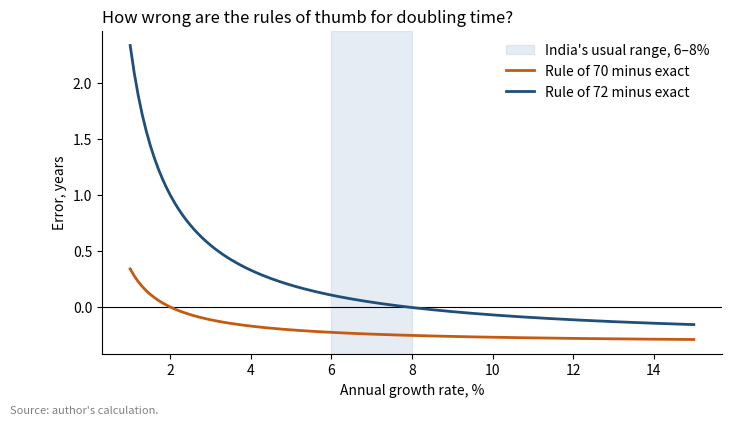

Python code for this plot: (Note: this script raises an exception after producing the figure.)
# Run this cell first on Google Colab (not needed on your own computer
# if you installed requirements.txt).
import sys
if 'google.colab' in sys.modules:
    !pip install -q git+https://github.com/slxnjdhv/python-for-indian-economics.git

gdp_start = 100        # GDP in some base year, in any units
growth_rate = 0.07     # 7 per cent a year, written as a decimal

gdp_next_year = gdp_start * (1 + growth_rate)
gdp_next_year

gdp = 100
gdp = gdp * 1.07      # year 1
gdp = gdp * 1.07      # year 2
gdp = gdp * 1.07      # year 3
print(gdp)

population_crore = 140         # an int
repo_rate = 5.5                # a float
print(type(population_crore))
print(type(repo_rate))
print(type(1.0))               # 1.0 is a float, even though it is "whole"

print(7 / 2, 7 // 2, 7 % 2)
print("GDP after 10 years at 7%:", 100 * 1.07 ** 10)

months = 100
years = months // 12        # whole years
left_over = months % 12     # remaining months
print(years, "years and", left_over, "months")

print(0.1 + 0.2)
print(0.1 + 0.2 == 0.3)

print(round(6.4567, 2))
print(round(2.5), round(3.5))      # halves go to the even neighbour
print(round(2.675, 2))             # 2.675 is really 2.67499999... in binary

print(1e7, type(1e7))
print(10 ** 7, type(10 ** 7))

country = "India"
fiscal_year = "2024-25"
print(country + " GDP, " + fiscal_year)     # + joins strings
print(len(country))                         # number of characters
print(country.upper())                      # a string "method"

first_year = int(fiscal_year[:4])     # characters 0 to 3: "2024"
print(first_year, type(first_year))
print(first_year + 1)

x = 1234567.891
print(f"{x:.2f} | {x:,.0f} | {x:.3e} | {x:>12.1f}")
share = 0.0619
print(f"Real growth was {share:.1%}")

inflation = 3.4          # per cent
print(inflation > 6)                      # above the RBI's upper limit?
print(2 <= inflation <= 6)                # inside the 2–6 band?
print(inflation < 2 or inflation > 6)     # outside the band?

y0 = 100
g = 0.07
for t in [10, 20, 30]:
    compound = y0 * (1 + g) ** t
    simple = y0 * (1 + g * t)
    print(f"After {t} years: compound {compound:6.1f}, simple {simple:6.1f}")

import math

print(math.log(2))          # natural logarithm (ln), base e
print(math.log10(1000))     # base-10 logarithm
print(math.exp(1))          # e to the power 1
print(math.sqrt(2))
print(math.isclose(0.1 + 0.2, 0.3))     # the safe way to compare floats

print(" g%   exact  rule70  rule72")
for pct in [2, 4, 6, 8, 10, 12]:
    g = pct / 100
    exact = math.log(2) / math.log(1 + g)
    print(f"{pct:3d}  {exact:6.2f}  {70 / pct:6.2f}  {72 / pct:6.2f}")

import matplotlib.pyplot as plt

rates = [r / 10 for r in range(10, 151)]           # 1.0, 1.1, ..., 15.0 per cent
exact_t = [math.log(2) / math.log(1 + r / 100) for r in rates]
error70 = [70 / r - t for r, t in zip(rates, exact_t)]
error72 = [72 / r - t for r, t in zip(rates, exact_t)]

fig, ax = plt.subplots(figsize=(8, 4.2))
ax.axhline(0, color="black", linewidth=0.8)
ax.axvspan(6, 8, color="#9db7d5", alpha=0.25, label="India's usual range, 6–8%")
ax.plot(rates, error70, color="#c55a11", linewidth=2, label="Rule of 70 minus exact")
ax.plot(rates, error72, color="#1f4e79", linewidth=2, label="Rule of 72 minus exact")
ax.set_xlabel("Annual growth rate, %")
ax.set_ylabel("Error, years")
ax.set_title("How wrong are the rules of thumb for doubling time?",
             loc="left", fontsize=12)
ax.legend(frameon=False, loc="upper right")
ax.spines[["top", "right"]].set_visible(False)
fig.text(0.01, -0.03, "Source: author's calculation.", fontsize=8, color="grey")
plt.show()

for n, label in [(1, "yearly"), (4, "quarterly"), (12, "monthly"),
                 (365, "daily")]:
    print(f"{label:>10}: {100 * (1 + 0.07 / n) ** n:.4f}")
print(f"{'continuous':>10}: {100 * math.exp(0.07):.4f}")

g = 0.07
g_log = math.log(1 + g)
print(f"7% growth = {g_log:.4%} log growth")
print(f"back again: {math.exp(g_log) - 1:.4%}")

def doubling_time(g):
    """Exact number of years for a quantity growing at rate g to double.

    g is a decimal: 0.07 means 7 per cent a year.
    """
    return math.log(2) / math.log(1 + g)


print(doubling_time(0.07))
print(doubling_time(0.05))

def cagr(start, end, years):
    """Compound annual growth rate between two values, as a decimal."""
    return (end / start) ** (1 / years) - 1


print(f"{cagr(100, 200, 10):.2%}")      # doubling in 10 years

def real_growth(nominal, inflation, exact=True):
    """Real growth rate from nominal growth and inflation (all decimals).

    exact=True uses (1 + nominal) / (1 + inflation) - 1;
    exact=False uses the approximation nominal - inflation.
    """
    if exact:
        return (1 + nominal) / (1 + inflation) - 1
    return nominal - inflation


print(f"{real_growth(0.10, 0.04):.3%}")                  # uses the default
print(f"{real_growth(0.10, 0.04, exact=False):.3%}")     # overrides it

for nominal, infl in [(0.08, 0.03), (0.12, 0.06), (0.25, 0.15)]:
    e = real_growth(nominal, infl)
    a = real_growth(nominal, infl, exact=False)
    print(f"nominal {nominal:.0%}, inflation {infl:.0%}: exact {e:.2%}, "
          f"approx {a:.2%}, error {(a - e) * 100:.2f} points")

from indiadata import mospi_nas

nas = mospi_nas("GDP")             # annual GDP, latest estimate of each year
nas[["year", "revision", "current_price", "constant_price"]].tail(5)

nas = nas.set_index("year")
real_2011 = nas.loc["2011-12", "constant_price"]
real_2024 = nas.loc["2024-25", "constant_price"]
print("Real GDP 2011-12 (Rs crore):", real_2011)
print("Real GDP 2024-25 (Rs crore):", real_2024)
print("Type:", type(real_2011))

years = 2024 - 2011                     # 13 years from 2011-12 to 2024-25
india_cagr = cagr(real_2011, real_2024, years)
print(f"Real GDP grew {real_2024 / real_2011:.2f} times in {years} years")
print(f"CAGR of real GDP, 2011-12 to 2024-25: {india_cagr:.2%}")
print(f"Exact doubling time: {doubling_time(india_cagr):.1f} years")
print(f"Rule of 70:          {70 / (india_cagr * 100):.1f} years")
print(f"Rule of 72:          {72 / (india_cagr * 100):.1f} years")

def growth_between(first, last, column="constant_price"):
    """CAGR and doubling time of a GDP column between two fiscal years."""
    t = int(last[:4]) - int(first[:4])
    g = cagr(nas.loc[first, column], nas.loc[last, column], t)
    return g, doubling_time(g)


for first, last, note in [("2011-12", "2019-20", "before COVID"),
                          ("2011-12", "2024-25", "provisional end"),
                          ("2011-12", "2025-26", "advance estimate end"),
                          ("2014-15", "2024-25", "last ten years")]:
    g, t2 = growth_between(first, last)
    print(f"{first} to {last} ({note:>20}): CAGR {g:.2%}, doubles in {t2:.1f} years")

nom_g, _ = growth_between("2011-12", "2024-25", column="current_price")
deflator_2011 = nas.loc["2011-12", "current_price"] / real_2011
deflator_2024 = nas.loc["2024-25", "current_price"] / real_2024
deflator_g = cagr(deflator_2011, deflator_2024, years)

print(f"Nominal GDP CAGR:         {nom_g:.2%}")
print(f"GDP deflator CAGR:        {deflator_g:.2%}")
print(f"Real CAGR, exact Fisher:  {real_growth(nom_g, deflator_g):.2%}")
print(f"Real CAGR, approximation: {real_growth(nom_g, deflator_g, exact=False):.2%}")
print(f"Real CAGR, direct:        {india_cagr:.2%}")

fy = list(range(2011, 2025))                     # 2011, ..., 2024
actual = [nas.loc[f"{y}-{(y + 1) % 100:02d}", "constant_price"] / 1e5 for y in fy]
trend = [real_2011 / 1e5 * (1 + india_cagr) ** (y - 2011) for y in fy]

fig, ax = plt.subplots(figsize=(8, 4.2))
ax.plot(fy, actual, color="#1f4e79", marker="o", linewidth=2,
        label="Actual real GDP")
ax.plot(fy, trend, color="#c55a11", linestyle="--",
        label=f"Constant growth at the CAGR ({india_cagr:.1%})")
ax.set_yscale("log")
ax.set_yticks([90, 120, 150, 180])
ax.set_yticklabels(["90", "120", "150", "180"])
ax.set_ylabel("Rs lakh crore, 2011-12 prices (log scale)")
ax.set_xticks(fy[::2])
ax.set_xticklabels([f"{y}-{(y + 1) % 100:02d}" for y in fy[::2]])
ax.set_title("India's real GDP and its compound growth path", loc="left",
             fontsize=12)
ax.legend(frameon=False)
ax.spines[["top", "right"]].set_visible(False)
fig.text(0.01, -0.03, "Source: MoSPI, National Accounts Statistics (base "
         "2011-12), latest estimates via eSankhyiki API. 2024-25 is provisional.",
         fontsize=8, color="grey")
plt.show()

lakh = 10 ** 5
crore = 10 ** 7
million = 10 ** 6
print("1 crore =", crore // lakh, "lakh")
print("1 crore =", crore // million, "million")
print("1 lakh crore =", lakh * crore // 10 ** 12, "trillion")

def indian_commas(n):
    """Write a whole number with Indian digit grouping: 12,34,56,789."""
    n = int(round(n))
    sign = "-" if n < 0 else ""
    n = abs(n)
    last_three = n % 1000            # the rightmost three digits
    rest = n // 1000                 # everything to their left
    if rest == 0:
        return f"{sign}{last_three}"
    text = f"{last_three:03d}"       # keep leading zeros, e.g. 7 -> "007"
    while rest > 0:
        text = f"{rest % 100:02d}," + text     # peel off two digits at a time
        rest = rest // 100
    return sign + text.lstrip("0")


for value in [999, 1000, 100000, 12345678, 20189918]:
    print(f"{value:>10} -> {indian_commas(value)}")

def format_rupees(amount):
    """Format a rupee amount in words: Rs 3.5 lakh, Rs 12.3 crore, ...

    amount is in rupees (not crore).
    """
    if amount >= 1e5 * 1e7:                      # one lakh crore or more
        return f"Rs {amount / 1e12:,.2f} lakh crore"
    if amount >= 1e7:
        return f"Rs {amount / 1e7:,.2f} crore"
    if amount >= 1e5:
        return f"Rs {amount / 1e5:.2f} lakh"
    return "Rs " + indian_commas(amount)


for amount in [45000, 850000, 32500000, 3.3e14]:
    print(format_rupees(amount))

nominal_2024 = nas.loc["2024-25", "current_price"]
print("Nominal GDP 2024-25:", indian_commas(nominal_2024), "crore")
print("In words:", format_rupees(nominal_2024 * crore))
print(f"In Western units: Rs {nominal_2024 * crore / 1e12:.1f} trillion")

def emi(principal, annual_rate, years):
    """Equated monthly instalment for a loan (annual_rate as a decimal)."""
    r = annual_rate / 12
    n = years * 12
    factor = (1 + r) ** n
    return principal * r * factor / (factor - 1)


loan = 10 * lakh
monthly = emi(loan, 0.10, 7)
total_paid = monthly * 7 * 12
print(f"EMI: Rs {indian_commas(monthly)} a month")
print(f"Total repaid: {format_rupees(total_paid)}")
print(f"Total interest: {format_rupees(total_paid - loan)}")

print("rate  years      EMI   total interest")
for rate in [0.08, 0.10, 0.12]:
    for yrs in [5, 10]:
        m = emi(loan, rate, yrs)
        interest = m * yrs * 12 - loan
        print(f"{rate:4.0%}  {yrs:5d}  {indian_commas(m):>7}   {format_rupees(interest)}")

def present_value(future_amount, rate, years):
    """Value today of an amount received after `years` years."""
    return future_amount / (1 + rate) ** years


print(format_rupees(present_value(10 * lakh, 0.07, 10)))

r = 0.10 / 12
pv_of_emis = 0
for month in range(1, 7 * 12 + 1):      # months 1, 2, ..., 84
    pv_of_emis = pv_of_emis + present_value(monthly, r, month)
print(f"Present value of all 84 EMIs: Rs {pv_of_emis:.2f}")
print("Equal to the loan?", math.isclose(pv_of_emis, loan))
